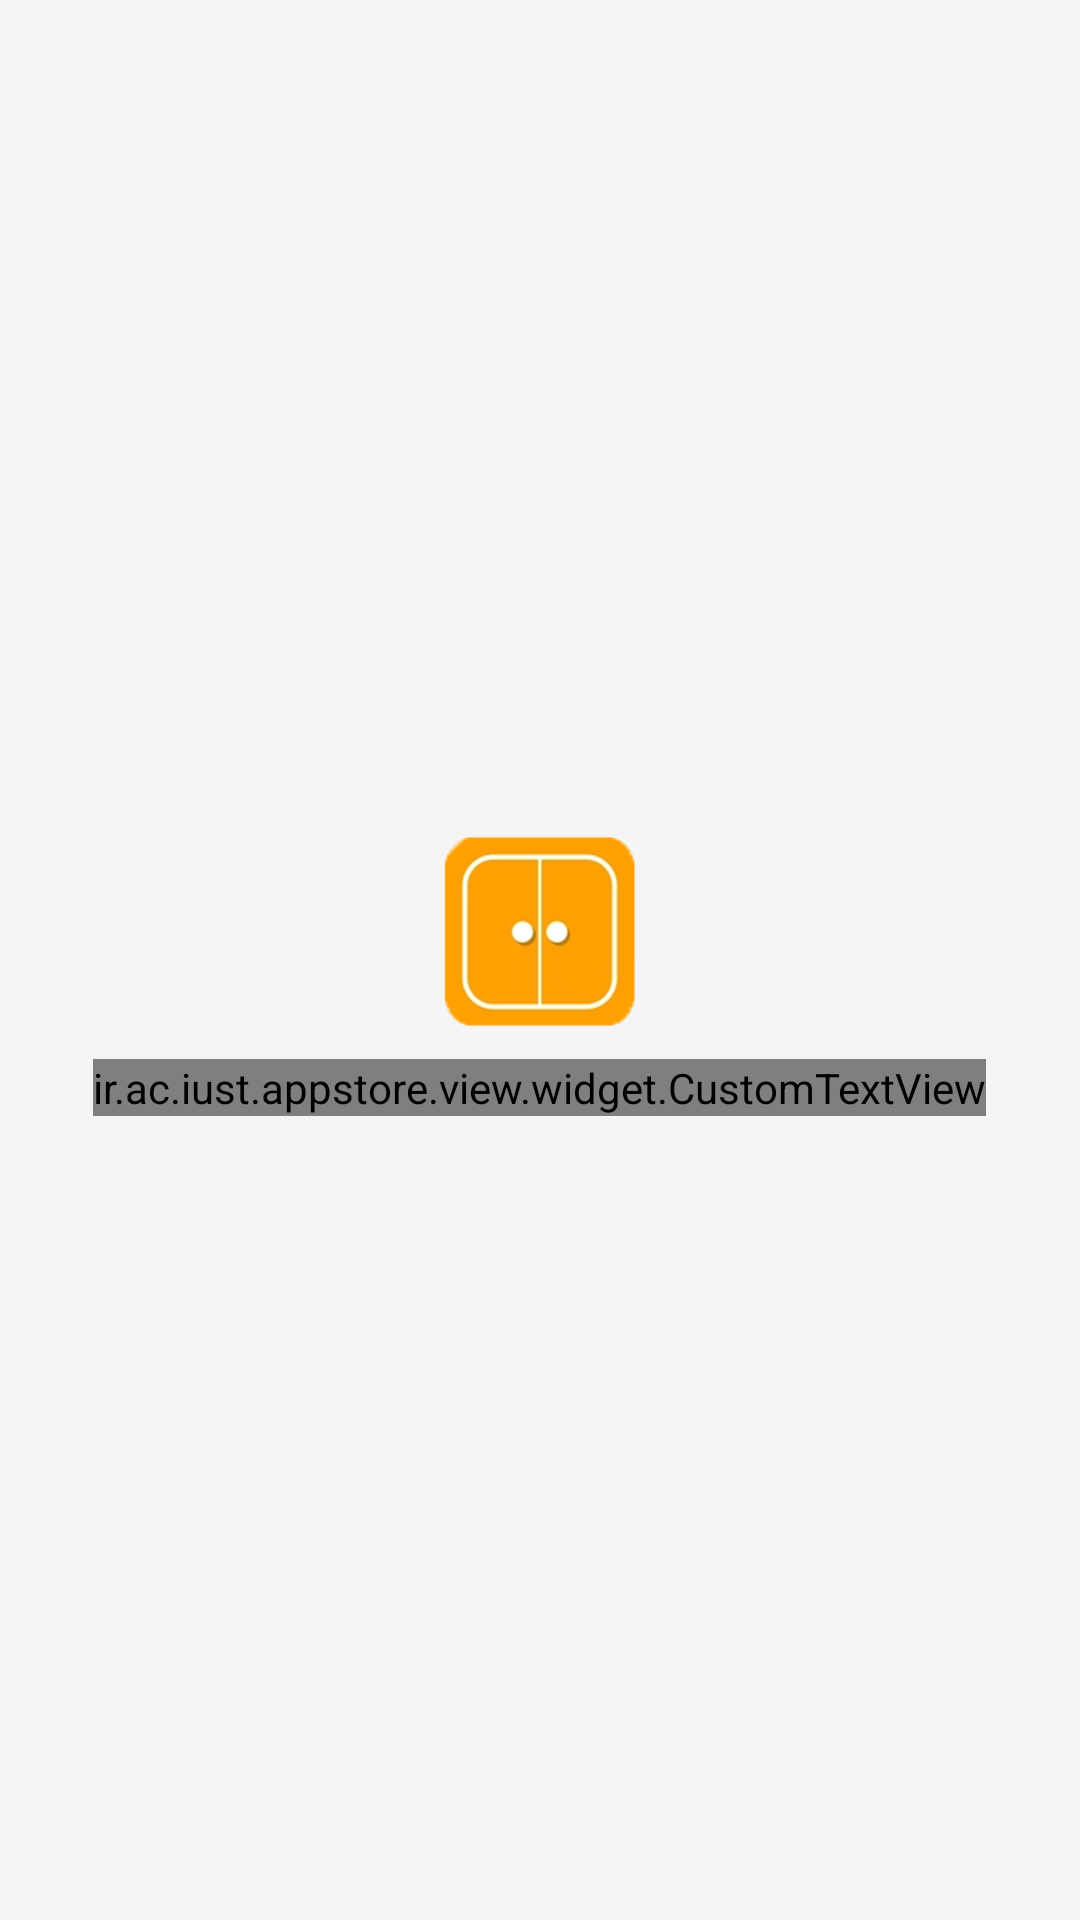

The Android layout XML behind this screen, and the referenced resources:
<!-- AndroidManifest.xml: application theme AppTheme -->
<!-- res/layout/layout_app.xml -->
<?xml version="1.0" encoding="utf-8"?>
<LinearLayout xmlns:android="http://schemas.android.com/apk/res/android"
              android:orientation="vertical"
              android:layout_width="wrap_content"
              android:layout_height="wrap_content"
              android:background="?android:attr/selectableItemBackground"
              android:clickable="true"
              android:focusable="true"
              android:paddingStart="10sp"
              android:paddingEnd="10sp"
    android:layout_gravity="center"
    android:gravity="center">

    <ImageView
        android:id="@+id/app_icon"
        android:layout_gravity="center"
        android:src="@drawable/icon_app_komod"
        android:layout_margin="10sp"
        android:layout_width="@dimen/apps_group_item_image_size"
        android:layout_height="@dimen/apps_group_item_image_size"
        android:adjustViewBounds="true"/>

    <ir.ac.iust.appstore.view.widget.CustomTextView
        android:id="@+id/app_name"
        android:layout_width="wrap_content"
        android:layout_height="wrap_content"
        android:singleLine="true"
        android:textSize="@dimen/text_size_dimen_2"
        android:text="Komod"
        android:textColor="@color/gray_5"
        android:textStyle="bold"/>

</LinearLayout>
<!-- resources referenced by this layout -->
<resources>
  <color name="gray_5">#7b000000</color>
  <dimen name="apps_group_item_image_size">65sp</dimen>
  <dimen name="text_size_dimen_2">16sp</dimen>
  <!-- drawable icon_app_komod: png bitmap (drawable, 24162 bytes) -->
  <style name="AppTheme" parent="AppBaseTheme" />
  <style name="AppBaseTheme" parent="@style/Theme.AppCompat.Light">
          
  
          <item name="windowNoTitle">true</item>
          <item name="windowActionBar">false</item>
          <item name="windowActionModeOverlay">true</item>
  
          <item name="android:windowBackground">@color/gray_0</item>
  
          <item name="colorPrimary">@color/colorPrimary</item>
          <item name="colorPrimaryDark">@color/colorPrimaryDark</item>
          <item name="colorAccent">@color/colorAccent</item> 
  
          
          <item name="material_drawer_background">@color/material_drawer_background</item>
          <item name="material_drawer_primary_text">@color/material_drawer_primary_text</item>
          <item name="material_drawer_secondary_text">@color/material_drawer_secondary_text</item>
          <item name="material_drawer_selected">@color/material_drawer_selected</item>
          <item name="material_drawer_divider">@color/material_drawer_divider</item>
  
      </style>
  <color name="gray_0">#f5f5f5</color>
  <color name="colorPrimary">#9a004d</color>
  <color name="colorPrimaryDark">#8c0046</color>
  <color name="colorAccent">#AC0156</color>
</resources>
